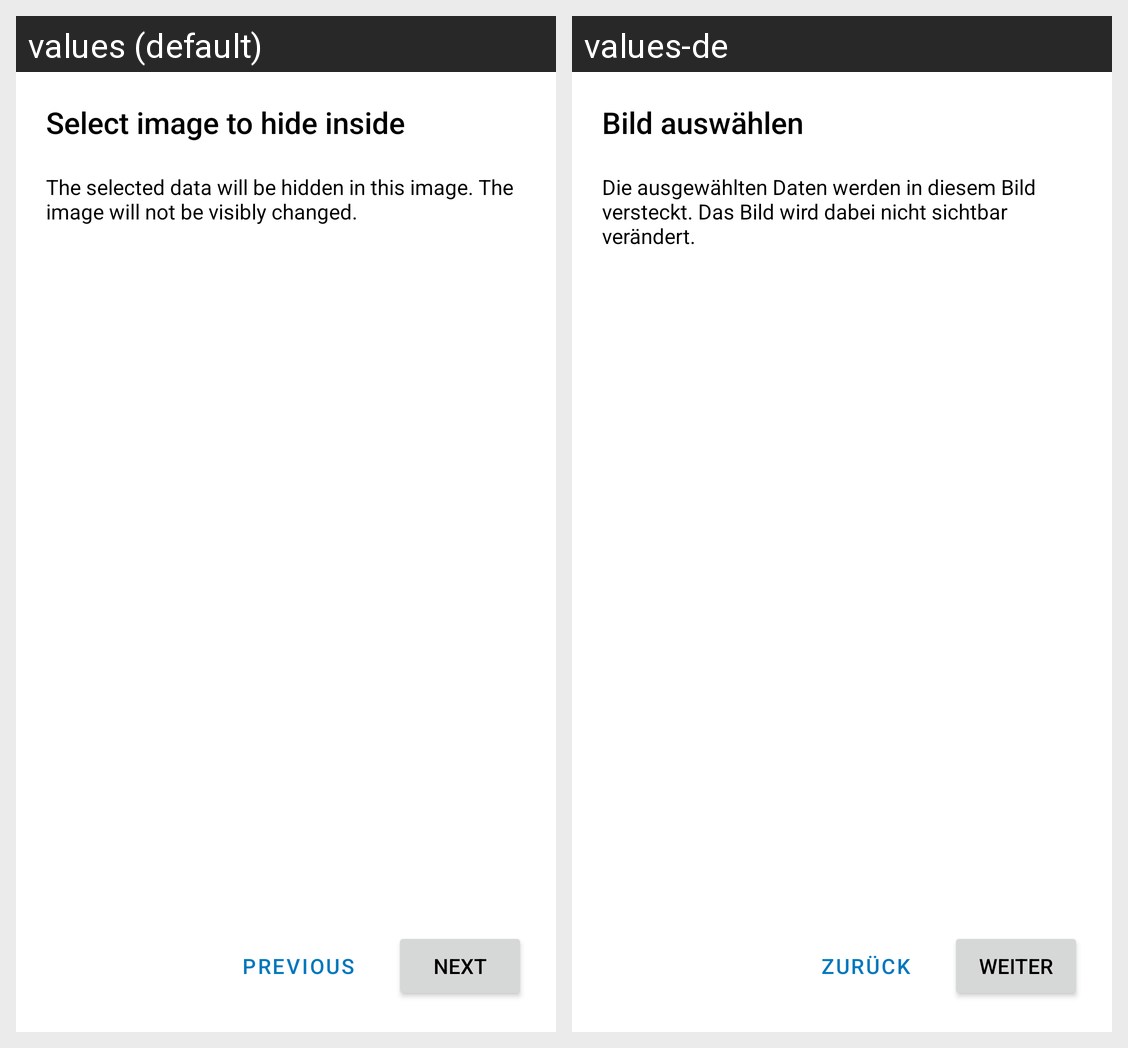

Translations of the strings shown on this Android screen, per locale in the grid:
Android screen res/layout/hide_wizard_image_fragment.xml rendered under 2 locales, left to right: values (default), values-de. Device: Nexus 5 (rendered at 1080×1920; each locale shown at half size, 540×960, under a caption strip naming it); theme Theme.Steganofy.
Strings drawn on this screen, with the default value and each locale's value (text and hints the layout hard-codes, and strings that could not be matched under every locale, appear in the picture but are not listed):

hide_image
  values: Select image to hide inside
  values-de: Bild auswählen

hide_image_info
  values: The selected data will be hidden in this image. The image will not be visibly changed.
  values-de: Die ausgewählten Daten werden in diesem Bild versteckt. Das Bild wird dabei nicht sichtbar verändert.

previous
  values: Previous
  values-de: Zurück

next
  values: Next
  values-de: Weiter
